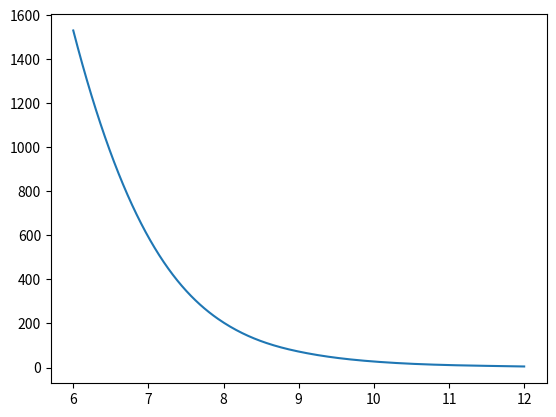

This chart was generated by the following Python code:
import matplotlib.pyplot as plt
import numpy as np
T = np.array([6, 7, 8, 9, 10, 11, 12])
power = np.array([1.53E+03, 5.92E+02, 2.04E+02, 7.24E+01, 2.72E+01, 1.10E+01, 4.70E+00])

from scipy.interpolate import make_interp_spline
xnew = np.linspace(T.min(),T.max(),300) #300 represents number of points to make between T.min and T.max
power_smooth =make_interp_spline(T, power)(xnew)
plt.plot(xnew,power_smooth)
plt.show()